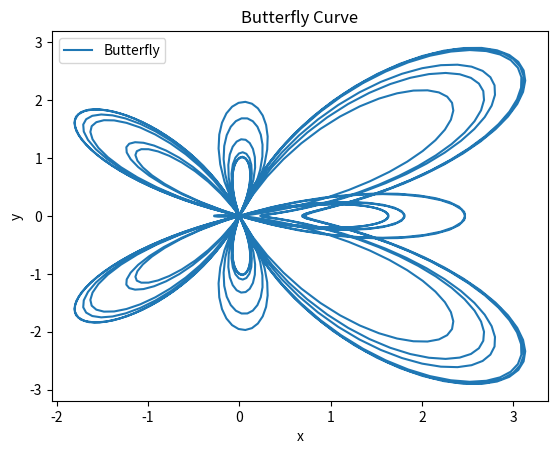

The matplotlib source for this figure:
from matplotlib import pyplot as plt
import numpy as np

def funcy(t):
    y = np.sin(t)*(np.exp(np.cos(t))-2*np.cos(4*t)-(np.sin(t/12))**5)
    return y

def funcx(t):
    x = np.cos(t)*(np.exp(np.cos(t))-2*np.cos(4*t)-(np.sin(t/12))**5)
    return x

t =np.linspace(0,12*np.pi,1000)
x = funcx(t)
y = funcy(t)
fig, ax = plt.subplots()  # Create a figure and an axes.
ax.plot(x, y, label="Butterfly")  # Plot some data on the axes.
ax.set_xlabel("x")  # Add an x-label to the axes.
ax.set_ylabel("y")  # Add a y-label to the axes.
ax.set_title("Butterfly Curve")  # Add a title to the axes.
ax.legend()  # Add a legend.
plt.show()
